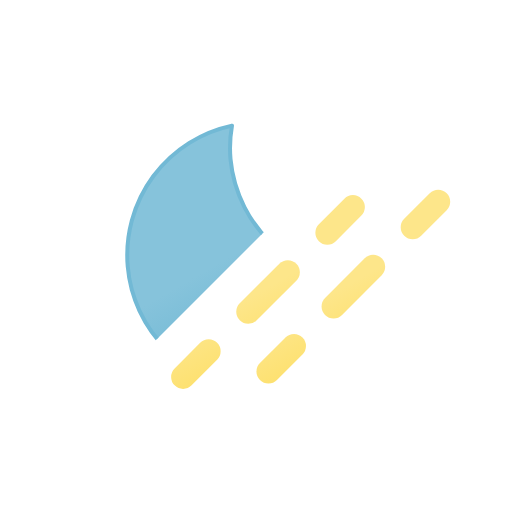
t = 0.00 s
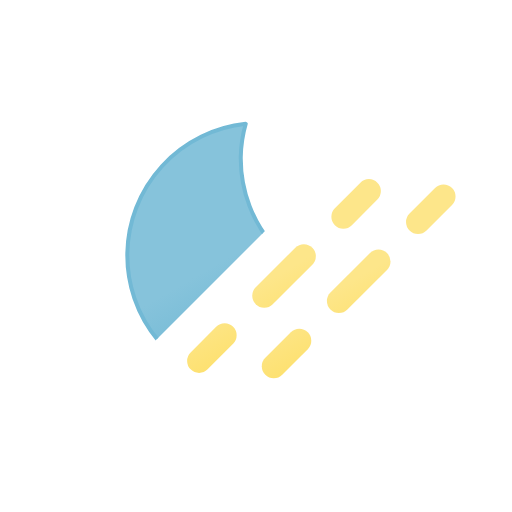
t = 1.50 s
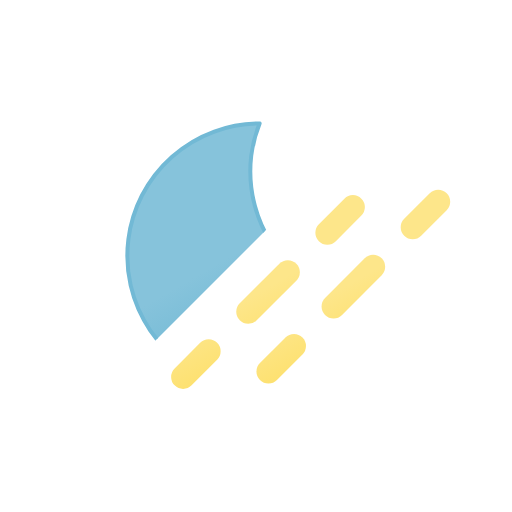
t = 3.00 s
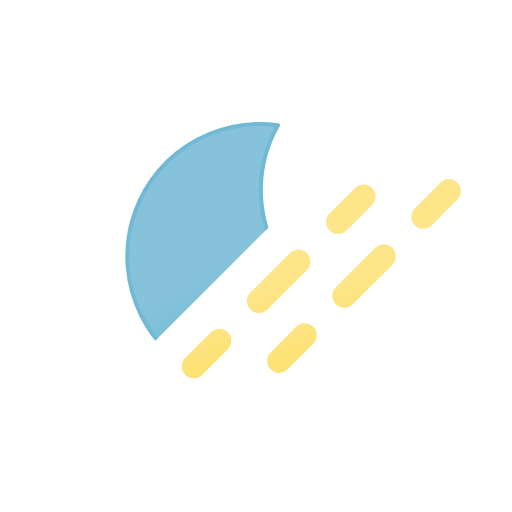
t = 5.00 s
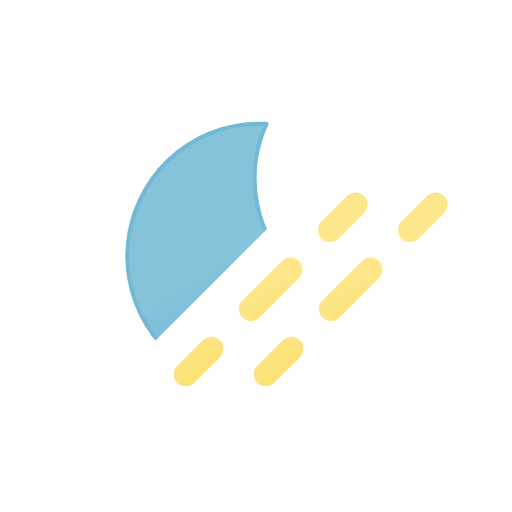
t = 6.25 s
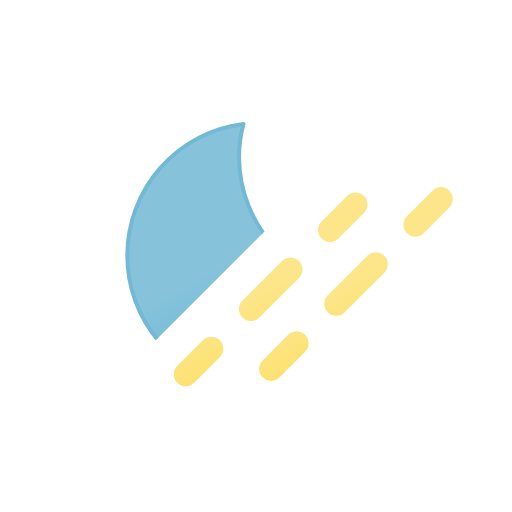
t = 8.75 s

The animated SVG that drew these frames (rendered in a browser with its animation timeline set to each time). Animation: 4 SMIL elements (animateTransform=4); one cycle of 10.00 s, repeats indefinitely.

<svg xmlns="http://www.w3.org/2000/svg" xmlns:xlink="http://www.w3.org/1999/xlink" viewBox="0 0 64 64">
	<defs>
		<clipPath id="dust-night-a">
			<polygon points="7.5 7.5 54.5 7.5 7.5 54.5 7.5 7.5" fill="none"/>
		</clipPath>
		<linearGradient id="dust-night-b" x1="21.92" y1="18.75" x2="38.52" y2="47.52" gradientUnits="userSpaceOnUse">
			<stop offset="0" stop-color="#86c3db"/>
			<stop offset="0.45" stop-color="#86c3db"/>
			<stop offset="1" stop-color="#5eafcf"/>
			<animateTransform attributeName="gradientTransform" type="rotate" values="5 32 32; -15 32 32; 5 32 32" dur="10s" repeatCount="indefinite"/>
		</linearGradient>
		<linearGradient id="dust-night-c" x1="22.14" y1="36" x2="27.53" y2="45.32" gradientUnits="userSpaceOnUse">
			<stop offset="0" stop-color="#fde68a"/>
			<stop offset="0.45" stop-color="#fde68a"/>
			<stop offset="1" stop-color="#fde171"/>
		</linearGradient>
		<linearGradient id="dust-night-d" x1="34.27" y1="28.99" x2="39.66" y2="38.32" xlink:href="#dust-night-c"/>
		<linearGradient id="dust-night-e" x1="43.47" y1="23.68" x2="48.86" y2="33" xlink:href="#dust-night-c"/>
		<linearGradient id="dust-night-f" x1="32.14" y1="36" x2="37.53" y2="45.32" xlink:href="#dust-night-c"/>
		<linearGradient id="dust-night-g" x1="44.27" y1="28.99" x2="49.66" y2="38.32" xlink:href="#dust-night-c"/>
		<linearGradient id="dust-night-h" x1="53.47" y1="23.68" x2="58.86" y2="33" xlink:href="#dust-night-c"/>
	</defs>
	<g clip-path="url(#dust-night-a)">
		<g>
			<path d="M46.66,36.2A16.66,16.66,0,0,1,29.88,19.65a16.29,16.29,0,0,1,.55-4.15A16.56,16.56,0,1,0,48.5,36.1C47.89,36.16,47.28,36.2,46.66,36.2Z" stroke="#72b9d5" stroke-linecap="round" stroke-linejoin="round" stroke-width="0.5" fill="url(#dust-night-b)"/>
			<animateTransform attributeName="transform" type="rotate" values="-5 32 32;15 32 32;-5 32 32" dur="10s" repeatCount="indefinite"/>
		</g>
	</g>
	<g>
		<line x1="24.89" y1="45.11" x2="28.08" y2="41.92" fill="none" stroke-linecap="round" stroke-miterlimit="10" stroke-width="3" stroke="url(#dust-night-c)"/>
		<line x1="33.03" y1="36.97" x2="40.45" y2="29.55" fill="none" stroke-linecap="round" stroke-miterlimit="10" stroke-width="3" stroke-dasharray="7 7" stroke="url(#dust-night-d)"/>
		<line x1="42.92" y1="27.08" x2="46.11" y2="23.89" fill="none" stroke-linecap="round" stroke-miterlimit="10" stroke-width="3" stroke="url(#dust-night-e)"/>
		<animateTransform attributeName="transform" type="translate" values="-2 2; 0 0; -2 2" dur="3s" repeatCount="indefinite"/>
	</g>
	<g>
		<line x1="34.89" y1="45.11" x2="38.08" y2="41.92" fill="none" stroke-linecap="round" stroke-miterlimit="10" stroke-width="3" stroke="url(#dust-night-f)"/>
		<line x1="43.03" y1="36.97" x2="50.45" y2="29.55" fill="none" stroke-linecap="round" stroke-miterlimit="10" stroke-width="3" stroke-dasharray="7 7" stroke="url(#dust-night-g)"/>
		<line x1="52.92" y1="27.08" x2="56.11" y2="23.89" fill="none" stroke-linecap="round" stroke-miterlimit="10" stroke-width="3" stroke="url(#dust-night-h)"/>
		<animateTransform attributeName="transform" type="translate" values="-2 2; 0 0; -2 2" dur="3s" begin="-2.5s" repeatCount="indefinite"/>
	</g>
</svg>
